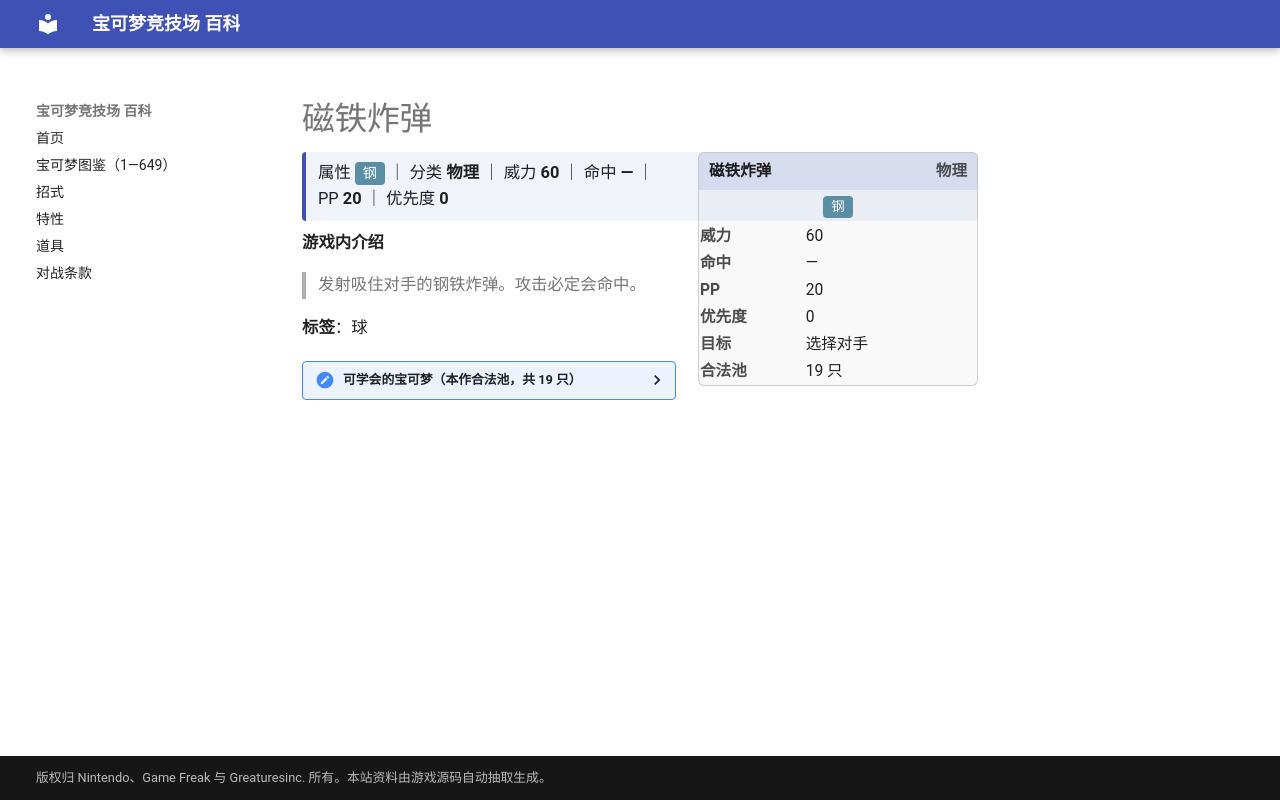

repository: nanmoboys/pkmn-arena-wiki · page: moves/磁铁炸弹/index.html · generator: mkdocs

# 磁铁炸弹

<div class="infobox">
<div class="ib-h"><span>磁铁炸弹</span><span class="ib-no">物理</span></div>
<div class="ib-ty"><span class="tp" style="background:#5A8EA5">钢</span></div>
<table class="ib-t"><tr><th>威力</th><td>60</td></tr><tr><th>命中</th><td>—</td></tr><tr><th>PP</th><td>20</td></tr><tr><th>优先度</th><td>0</td></tr><tr><th>目标</th><td>选择对手</td></tr><tr><th>合法池</th><td>19 只</td></tr></table></div>
<div class="head-stat">属性 <span class="tp" style="background:#5A8EA5">钢</span> ｜ 分类 <b>物理</b> ｜ 威力 <b>60</b> ｜ 命中 <b>—</b> ｜ PP <b>20</b> ｜ 优先度 <b>0</b></div>

**游戏内介绍**

> 发射吸住对手的钢铁炸弹。攻击必定会命中。

**标签**：球

<details class="pool"><summary>可学会的宝可梦（本作合法池，共 19 只）</summary>

<p>雷丘、小磁怪、三合一磁怪、多边兽、巨钳螳螂、盔甲鸟、多边兽2型、波士可多拉、风铃铃、金属怪、巨金怪、自爆磁怪、大朝北鼻、洛托姆、灰尘山、泥巴鱼、泥偶小人、泥偶巨人、盖诺赛克特</p>

</details>
